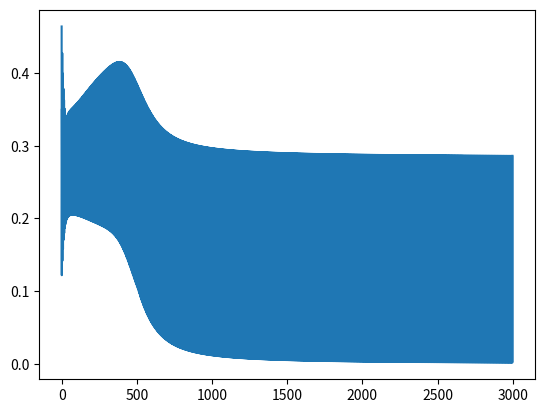

The matplotlib source for this figure:
# -*- coding: utf-8 -*-
"""
Created on Sun Sep 30 15:13:36 2018

@author: Loic
"""
import numpy as np
import matplotlib.pyplot as plt
import random as rd

def sigmoid(x):
    return  1/(1+np.exp(-1*x)) #On choisit cette sigmoide car la dérivée est simple

def couche(inputs,weight,bias):
    prod = np.dot(weight,inputs) + bias
    res = sigmoid(prod)
    return res

def reseau(inputs,total_weight,total_bias):
    n = len(total_weight)
    res = [inputs]
    for i in range(n):
        ouptut = couche(res[i],total_weight[i],total_bias[i])
        res.append(ouptut)
    return res

def erreur(th_output,outputs):#Inutile dans le programme actuel
    ouput = outputs[-1]
    res = 0 
    for i in range(len(ouput)):
        res  = res + (th_output[i]-ouput[i])**2
    return res

def gradient(inputs,total_weight,total_bias,th_output,output):
    n = len(total_weight) #nombres de matrices donc de couches
    total_grad_weight = [np.array([]) for i in range(n)] #On va ajouter les matrices au fur et à mesure
    total_grad_bias = [np.array([]) for i in range(n)]
    total_grad = [np.array([]) for i in range(n+1)] #Sert à ne pas recalculer les gradients globaux à chause fois 
    total_grad[n] = 2*(output[n]-th_output)
    for i in range(n-1,-1,-1): #On part de la dérnère couche vers la première
        m = len(total_weight[i]) #Les matrices n'ont pas toutes la meme taille suivant le nombre de neurones 
        p = len(total_weight[i][0])  #Maintenant que c'est une matrice p est constant 
        total_grad_weight[i] = np.array([[0.0 for ii in range(p)] for jj in range(m)]) #Matrice des gradients des poids 
        total_grad[i] =  np.array([[0.0] for jj in range(p)])
        total_grad_bias[i] =  np.array([[0.0] for jj in range(m)])
        for j in range(m):
            summ = 0 #Somme les gradients de la couche precedente pour calculer les suivants
            for ii in range(len(total_grad[i+1])):
                summ += total_grad[i+1][ii][0]
            total_grad_bias[i][j] += summ* output[i+1][j] * (1 - output[i+1][j])
            for k in range(p):
                grad_base_weight = output[i][k] * output[i+1][j] * (1 - output[i+1][j]) #Comme output[0] = input on doit ajouter 1 à i pour avoir le bon résultat
                grad_base = total_weight[i][j][k] * output[i+1][j] * (1 - output[i+1][j])
                total_grad[i][k] += summ*grad_base
                total_grad_weight[i][j][k] += summ*grad_base_weight
    return (total_grad_weight,total_grad_bias)
  

def Stochastic(total_inputs,total_ouputs,ini_weight,ini_bias,vitesse):
    n = len(total_inputs)
    W = ini_weight
    B = ini_bias
    E = []
    for i in range(n):
        I = total_inputs[i]
        O = total_ouputs[i]
        R = reseau(I,W,B)
        E.append(erreur(O,R))
        (gW,gB) = gradient(I,W,B,O,R)
        W = [W[i] - vitesse*gW[i] for i in range(len(W))]
        B = [B[i] - vitesse*gB[i] for i in range(len(B))]
    return (W,B,E)

def traite_entrees(total_inputs):
    n = len(total_inputs)
    m = len(total_inputs[0])
    moy = np.array([[0] for i in range(m)])
    for i in range(n):
        moy = moy + total_inputs[i]
    res = [total_inputs[i] - moy/n for i in range(n)]
    for i in range(n):
        norm = 0
        for j in range(m):
            norm += (res[i][j][0])**2
        norm = np.sqrt(norm)
        for j in range(m):
            res[i][j][0] = res[i][j][0]/norm
    return res

def initialise_weight_bias(Ln):
    res_w = []
    res_b = []
    for i in range(1,len(Ln)):
        mat_w = np.array([[(rd.random()-0.5)*2.5 for j in range(Ln[i-1])] for k in range(Ln[i])])
        res_w.append(mat_w)
        mat_b = np.array([[(rd.random()-0.5)*2.5] for k in range(Ln[i])])
        res_b.append(mat_b)
    return (res_w,res_b)
    
    
(Wt,Bt) = initialise_weight_bias([2,2,1])   
W = [np.array([[0.1,-0.8],[-0.3,0.6]]),np.array([[0.2,0.7]])]
B = [np.array([[0.7],[-0.7]]),np.array([0.8])]
N = 3000
I = [ np.array([[int(i%4 == 0 or i%4 == 1)],[int(i%4 == 0 or i%4 == 3)]]) for i in range(N)]
J = traite_entrees(I)
O = [ np.array([int(i%4 == 1 or i%4 == 3)]) for i in range(N)]
(nW,nB,E)=Stochastic(J,O,Wt,Bt,0.5)
R11 = reseau(I[0],nW,nB)
R10 = reseau(I[1],nW,nB)
R00 = reseau(I[2],nW,nB)
R01 = reseau(I[3],nW,nB)
print("11: " + str(R11[-1][0]))
print("10: " + str(R10[-1][0]))
print("01: " + str(R01[-1][0]))
print("00: " + str(R00[-1][0]))
plt.plot(E)

def xor(a,b):
    res = reseau([[a],[b]],nW,nB)[-1][0]
    if res > .5 :
        return 1 
    else :
        return 0



